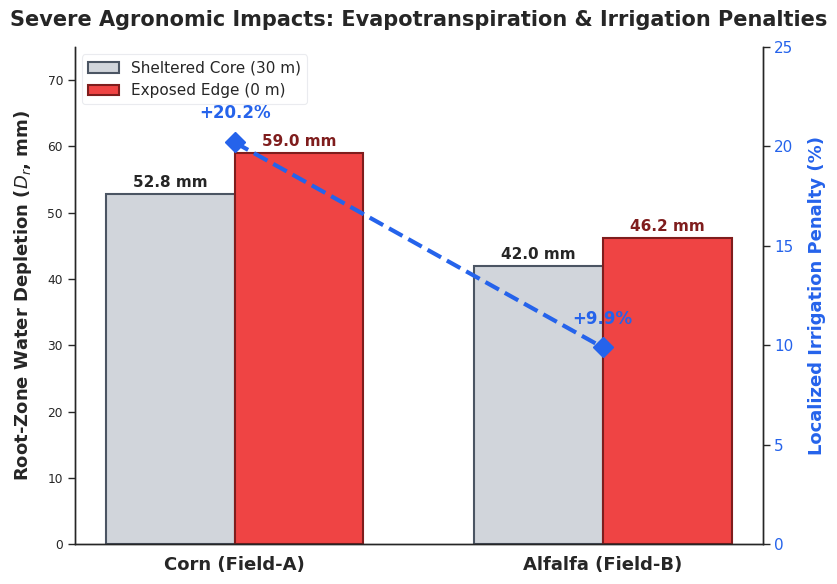

The script that saved this image: (Note: this script raises an exception after producing the figure.)
import numpy as np
import matplotlib.pyplot as plt
import seaborn as sns

# Setup publication style
sns.set_style("white")
sns.set_context("paper", rc={"font.size": 12, "axes.titlesize": 14, "axes.labelsize": 12})

# Data derived directly from the text:
# Corn: Core Dr = 52.75, Edge Dr = 58.95 (+20.2% irrigation need penalty at edge)
# Alfalfa: ~9.9% ETc reduction implies higher Dr at edge (simulating Core=42.0, Edge=46.2)
crops = ['Corn (Field-A)', 'Alfalfa (Field-B)']
core_dr = [52.75, 42.00]
edge_dr = [58.95, 46.20]
percent_penalty = [20.2, 9.9]  # From text (+20.2% for Corn, -9.9% ETc -> ~9.9% penalty for Alfalfa)

x = np.arange(len(crops))
width = 0.35

fig, ax1 = plt.subplots(figsize=(8.5, 6))

# Plot bars for Root-Zone Depletion
rects1 = ax1.bar(x - width/2, core_dr, width, label='Sheltered Core (30 m)', color='#D1D5DB', edgecolor='#4B5563', linewidth=1.5)
rects2 = ax1.bar(x + width/2, edge_dr, width, label='Exposed Edge (0 m)', color='#EF4444', edgecolor='#7F1D1D', linewidth=1.5)

# Add text labels on bars
ax1.bar_label(rects1, padding=3, fmt='%.1f mm', fontsize=11, fontweight='semibold')
ax1.bar_label(rects2, padding=3, fmt='%.1f mm', fontsize=11, fontweight='semibold', color='#7F1D1D')

ax1.set_ylabel('Root-Zone Water Depletion ($D_r$, mm)', fontsize=13, fontweight='bold', labelpad=10)
ax1.set_xticks(x)
ax1.set_xticklabels(crops, fontsize=13, fontweight='bold')
ax1.set_ylim(0, 75)
ax1.legend(loc='upper left', fontsize=11, frameon=True, edgecolor='#E5E7EB')

# Secondary Y-axis for Irrigation Penalty %
ax2 = ax1.twinx()
ax2.plot(x, percent_penalty, color='#2563EB', marker='D', markersize=10, linewidth=3, linestyle='--', label='Irrigation Need Penalty (%)')
ax2.set_ylabel('Localized Irrigation Penalty (%)', fontsize=13, fontweight='bold', color='#2563EB', labelpad=10)
ax2.tick_params(axis='y', labelcolor='#2563EB', labelsize=11)
ax2.set_ylim(0, 25)

# Add percentage labels
for i, v in enumerate(percent_penalty):
    ax2.text(i, v + 1.2, f"+{v:.1f}%", color='#2563EB', fontweight='bold', ha='center', fontsize=12)

# Title
plt.title('Severe Agronomic Impacts: Evapotranspiration & Irrigation Penalties', fontsize=15, fontweight='bold', pad=15)

# Despine
ax1.spines['top'].set_visible(False)
ax2.spines['top'].set_visible(False)

plt.tight_layout()

# Output Paths
out_path = "C:/Users/umert/aquavolt-ai-pk/papers/paper_edge_effects/figures/fig10_irrigation_penalty.png"
out_final = "C:/Users/umert/Downloads/final/paper_edge_effects/figures/fig10_irrigation_penalty.png"

plt.savefig(out_path, dpi=300, bbox_inches="tight")
plt.savefig(out_final, dpi=300, bbox_inches="tight")

print("Figure 10 generated successfully.")
